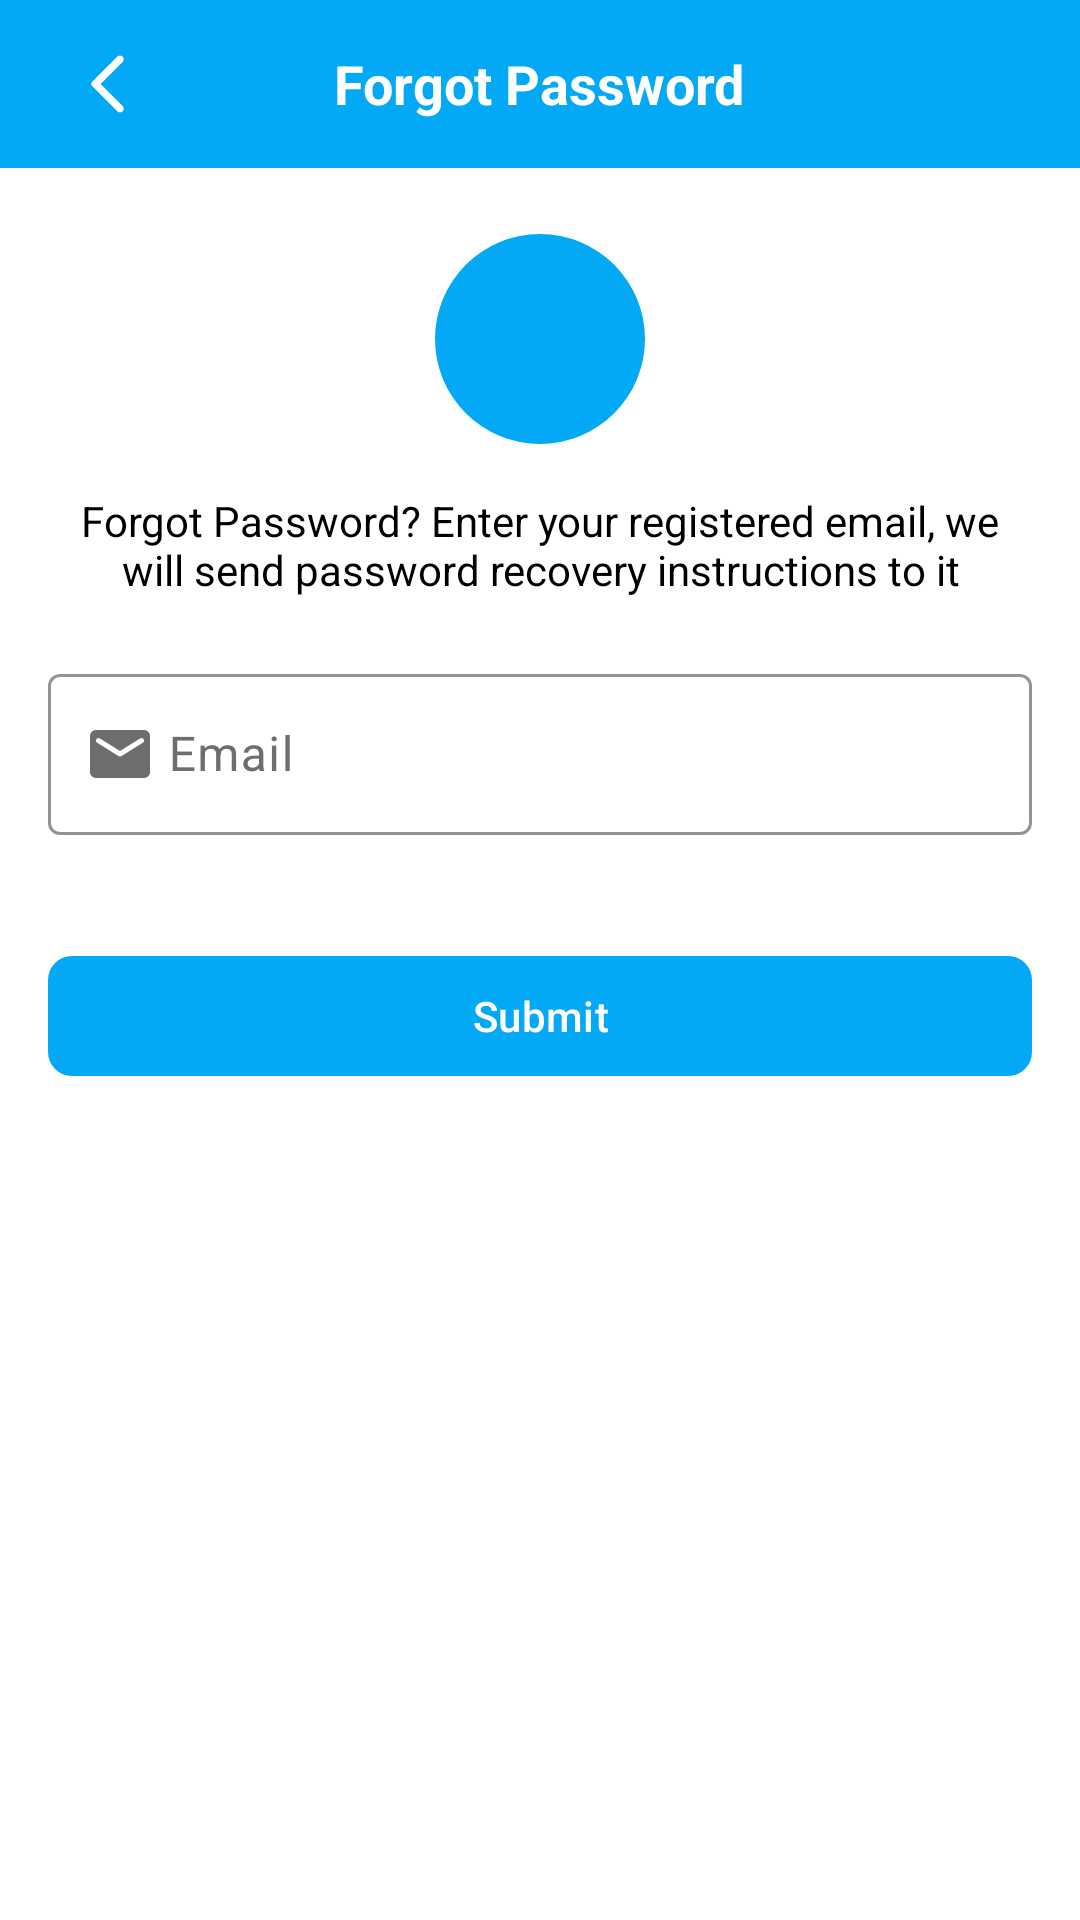

Produce the Android XML layout that renders to this screen, including the resource entries it uses.
<!-- AndroidManifest.xml: application theme Theme.AcdaLink -->
<!-- res/layout/activity_forget_password.xml -->
<?xml version="1.0" encoding="utf-8"?>
<RelativeLayout xmlns:android="http://schemas.android.com/apk/res/android"
    xmlns:tools="http://schemas.android.com/tools"
    xmlns:app="http://schemas.android.com/apk/res-auto"
    android:id="@+id/main"
    android:layout_width="match_parent"
    android:layout_height="match_parent"
    android:background="#FFFFFF"
    android:fitsSystemWindows="true"
    tools:context=".ForgetPasswordActivity">

    
    <RelativeLayout
        android:id="@+id/toolbarRl"
        android:layout_width="match_parent"
        android:layout_height="56dp"
        android:background="#03A9F4">

        <ImageButton
            android:id="@+id/toolbarBackBtn"
            android:layout_width="wrap_content"
            android:layout_height="wrap_content"
            android:layout_centerVertical="true"
            android:layout_marginStart="8dp"
            android:background="@android:color/transparent"
            android:contentDescription="@string/back_button_description"
            android:padding="16dp"
            android:src="@drawable/ic_back_white"
            android:tint="@android:color/white" />

        <TextView
            android:id="@+id/toolbarTitleTv"
            android:layout_width="wrap_content"
            android:layout_height="wrap_content"
            android:layout_centerInParent="true"
            android:background="#03A9F4"
            android:text="Forgot Password"
            android:textColor="#FFFFFF"
            android:textSize="18sp"
            android:textStyle="bold" />
    </RelativeLayout>

    
    <androidx.core.widget.NestedScrollView
        android:id="@+id/scrollView"
        android:layout_width="match_parent"
        android:layout_height="match_parent"
        android:layout_below="@id/toolbarRl"
        android:layout_above="@+id/bottomBar"
        android:fillViewport="true"
        android:clipToPadding="false"
        android:paddingStart="16dp"
        android:paddingEnd="16dp"
        android:paddingTop="12dp"
        android:paddingBottom="12dp">

        <LinearLayout
            android:layout_width="match_parent"
            android:layout_height="wrap_content"
            android:orientation="vertical">

            <com.google.android.material.imageview.ShapeableImageView
                android:id="@+id/profileIv"
                android:layout_width="70dp"
                android:layout_height="70dp"
                android:layout_gravity="center"
                android:layout_marginTop="10dp"
                android:layout_marginBottom="8dp"
                android:src="@drawable/ic_person_white"
                android:background="#03A9F4"
                app:shapeAppearanceOverlay="@style/ImageStyle_circle" />

            <TextView
                android:id="@+id/forgotLabelTv"
                android:layout_width="match_parent"
                android:layout_height="wrap_content"
                android:layout_marginTop="8dp"
                android:text="Forgot Password? Enter your registered email, we will send password recovery instructions to it"
                android:textAlignment="center"
                android:textColor="#000000"
                android:textSize="14sp" />

            <com.google.android.material.textfield.TextInputLayout
                android:id="@+id/emailTil"
                android:layout_width="match_parent"
                android:layout_height="wrap_content"
                android:layout_marginTop="20dp"
                app:hintTextColor="#03A9F4"
                app:boxStrokeColor="@color/black"
                android:textColorHint="#6E6E6E"
                android:hint="Email"
                app:startIconDrawable="@drawable/ic_email_white"
                app:startIconTint="#6E6E6E"
                app:errorEnabled="true">

                <com.google.android.material.textfield.TextInputEditText
                    android:id="@+id/emailEt"
                    android:layout_width="match_parent"
                    android:layout_height="wrap_content"
                    android:inputType="textEmailAddress"
                    android:paddingStart="40dp"
                    android:paddingTop="16dp"
                    android:paddingEnd="16dp"
                    android:paddingBottom="16dp"
                    android:textColor="#000000"
                    android:textColorHint="#6E6E6E" />
            </com.google.android.material.textfield.TextInputLayout>

            
            <View
                android:layout_width="match_parent"
                android:layout_height="16dp" />

            <com.google.android.material.button.MaterialButton
                android:id="@+id/submitBtn"
                android:layout_width="match_parent"
                android:layout_height="wrap_content"
                android:text="Submit"
                android:textColor="@android:color/white"
                app:backgroundTint="#03A9F4"
                app:cornerRadius="8dp" />
        </LinearLayout>
    </androidx.core.widget.NestedScrollView>

    
    <LinearLayout
        android:id="@+id/bottomBar"
        android:layout_width="match_parent"
        android:layout_height="wrap_content"
        android:orientation="vertical"
        android:layout_alignParentBottom="true"
        android:paddingStart="16dp"
        android:paddingEnd="16dp"
        android:paddingBottom="16dp"
        android:paddingTop="8dp"
        android:background="@android:color/transparent">

    </LinearLayout>

</RelativeLayout>
<!-- resources referenced by this layout -->
<resources>
  <color name="black">#03A9F4</color>
  <!-- drawable ic_back_white (drawable) -->
  <vector xmlns:android="http://schemas.android.com/apk/res/android" android:height="24dp" android:tint="#959595" android:viewportHeight="24" android:viewportWidth="24" android:width="24dp">
        
      <path android:fillColor="@android:color/white" android:pathData="M16.88,2.88L16.88,2.88c-0.49,-0.49 -1.28,-0.49 -1.77,0l-8.41,8.41c-0.39,0.39 -0.39,1.02 0,1.41l8.41,8.41c0.49,0.49 1.28,0.49 1.77,0l0,0c0.49,-0.49 0.49,-1.28 0,-1.77L9.54,12l7.35,-7.35C17.37,4.16 17.37,3.37 16.88,2.88z"/>
      
  </vector>
  <!-- drawable ic_email_white (drawable) -->
  <vector xmlns:android="http://schemas.android.com/apk/res/android" android:height="24dp" android:tint="#6E6E6E" android:viewportHeight="24" android:viewportWidth="24" android:width="24dp">
        
      <path android:fillColor="@color/black" android:pathData="M20,4L4,4c-1.1,0 -1.99,0.9 -1.99,2L2,18c0,1.1 0.9,2 2,2h16c1.1,0 2,-0.9 2,-2L22,6c0,-1.1 -0.9,-2 -2,-2zM19.6,8.25l-7.07,4.42c-0.32,0.2 -0.74,0.2 -1.06,0L4.4,8.25c-0.25,-0.16 -0.4,-0.43 -0.4,-0.72 0,-0.67 0.73,-1.07 1.3,-0.72L12,11l6.7,-4.19c0.57,-0.35 1.3,0.05 1.3,0.72 0,0.29 -0.15,0.56 -0.4,0.72z"/>
      
  </vector>
  <string name="back_button_description">Back</string>
  <style name="ImageStyle_circle" parent="">
          <item name="cornerFamily">rounded</item>
          <item name="cornerSize">50%</item>
      </style>
  <style name="Theme.AcdaLink" parent="Base.Theme.AcadLink" />
  <style name="Base.Theme.AcadLink" parent="Theme.Material3.DayNight.NoActionBar">
  
      </style>
</resources>
